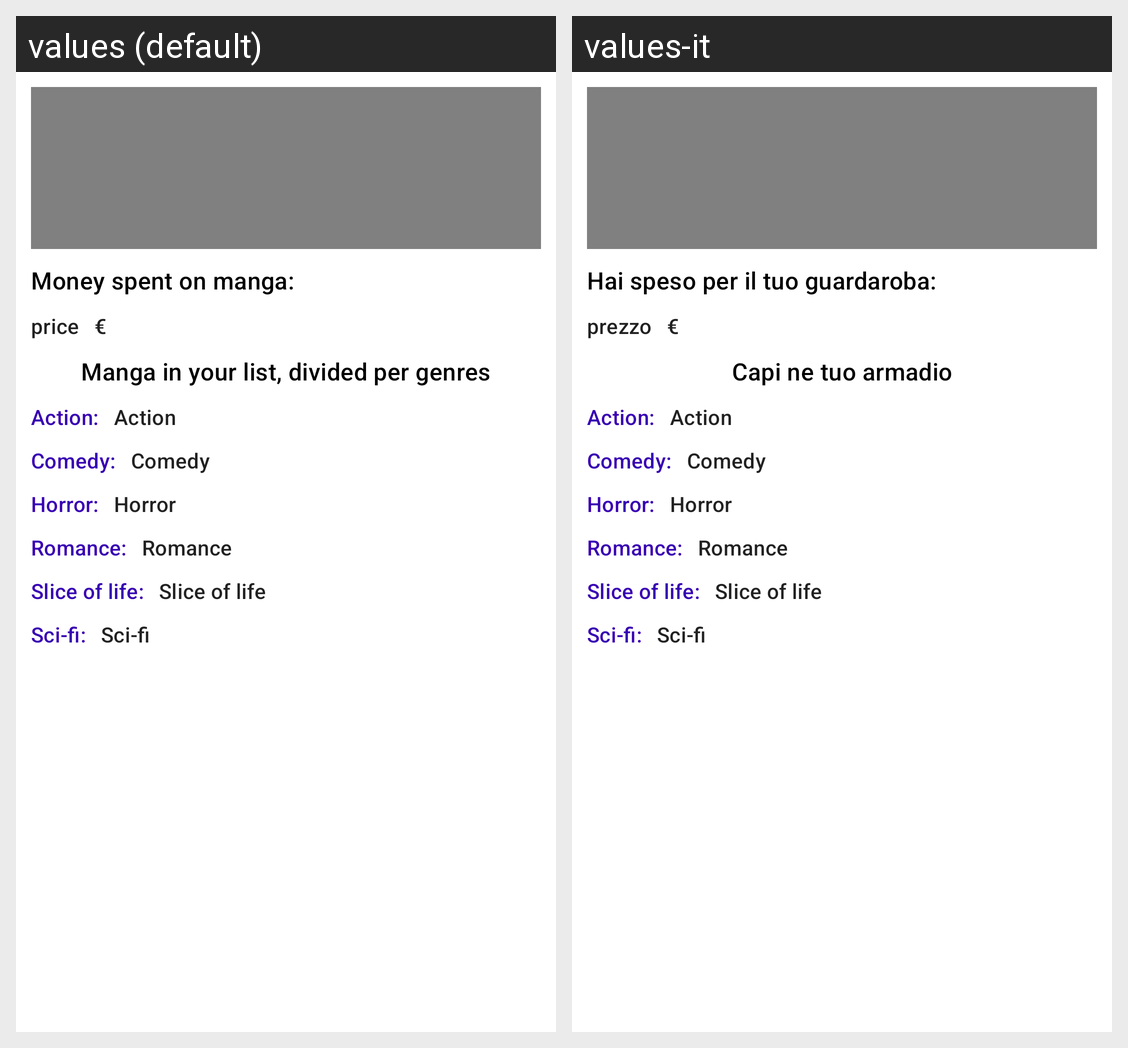

Strings drawn on this Android screen and how each of the app's shown locales translates them:
Android screen res/layout/statisctics.xml rendered under 2 locales, left to right: values (default), values-it. Device: Nexus 5 (rendered at 1080×1920; each locale shown at half size, 540×960, under a caption strip naming it); theme Theme.Progetto.
Strings drawn on this screen, with the default value and each locale's value (text and hints the layout hard-codes, and strings that could not be matched under every locale, appear in the picture but are not listed):

total_price_text
  values: Money spent on manga:
  values-it: Hai speso per il tuo guardaroba:

total_price_label_txt
  values: price
  values-it: prezzo

value
  values: €
  values-it: €

items_in
  values: Manga in your list, divided per genres
  values-it: Capi ne tuo armadio

action
  values: Action
  values-it: Action  [not translated; the default value is used]

comedy
  values: Comedy
  values-it: Comedy  [not translated; the default value is used]

horror
  values: Horror
  values-it: Horror  [not translated; the default value is used]

romance
  values: Romance
  values-it: Romance  [not translated; the default value is used]

sliceOfLife
  values: Slice of life
  values-it: Slice of life  [not translated; the default value is used]

sci_fi
  values: Sci-fi
  values-it: Sci-fi  [not translated; the default value is used]
